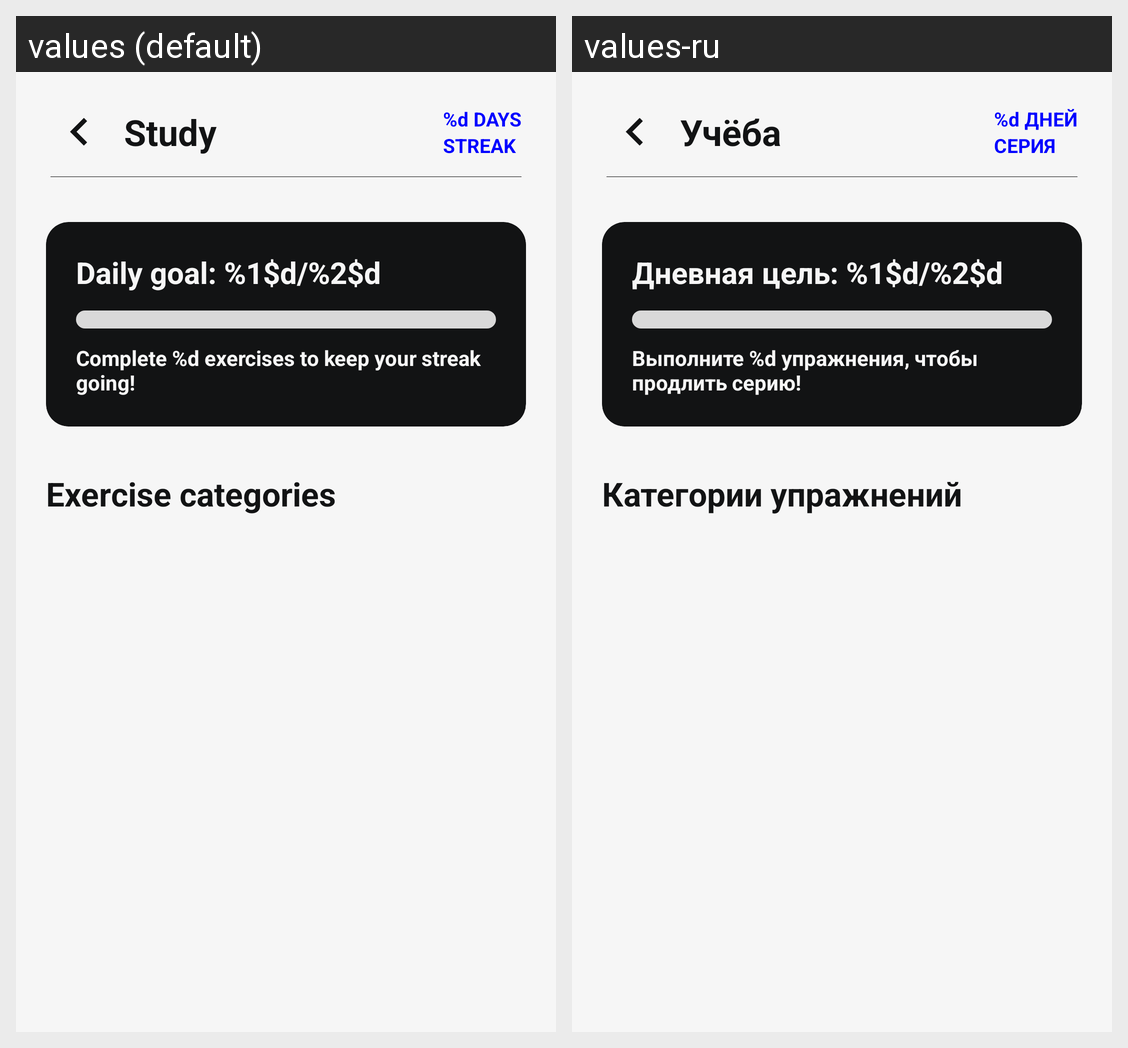

Translations of the strings shown on this Android screen, per locale in the grid:
Android screen res/layout/fragment_study.xml rendered under 2 locales, left to right: values (default), values-ru. Device: Nexus 5 (rendered at 1080×1920; each locale shown at half size, 540×960, under a caption strip naming it); theme Theme.WordTrigger.
Strings drawn on this screen, with the default value and each locale's value (text and hints the layout hard-codes, and strings that could not be matched under every locale, appear in the picture but are not listed):

study_title
  values: Study
  values-ru: Учёба

study_streak_days
  values: %d DAYS
  values-ru: %d ДНЕЙ

study_streak_label
  values: STREAK
  values-ru: СЕРИЯ

study_daily_goal
  values: Daily goal: %1$d/%2$d
  values-ru: Дневная цель: %1$d/%2$d

study_daily_goal_hint
  values: Complete %d exercises to keep your streak going!
  values-ru: Выполните %d упражнения, чтобы продлить серию!

study_categories
  values: Exercise categories
  values-ru: Категории упражнений
